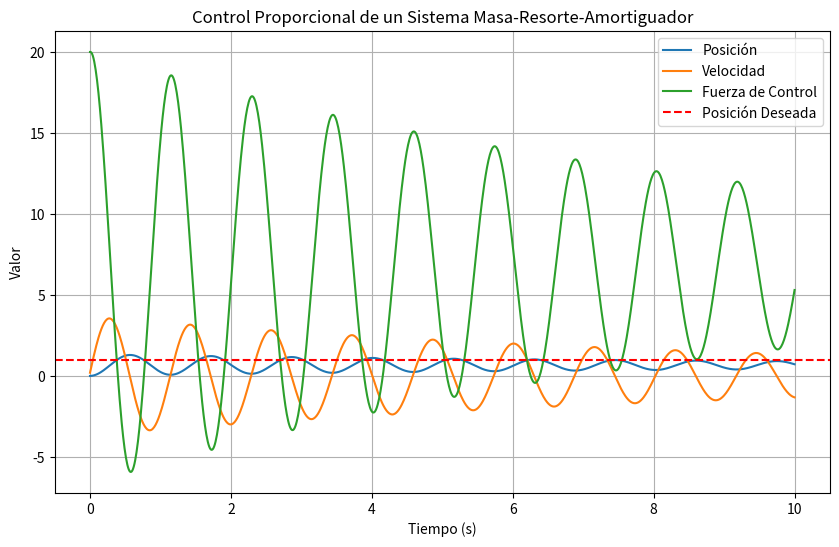

This figure's Python source:
# Practica_096_Dinamica_y_Control_E2_IA
# [redacted]
# Ingenieria_en_Mecatronica

# Programa_Dinamica_y_Control

import numpy as np
import matplotlib.pyplot as plt

# Definimos las constantes del sistema
m = 1.0  # Masa (kg)
k = 10.0  # Constante del resorte (N/m)
b = 0.5  # Coeficiente de amortiguamiento (N.s/m)

# Definimos la función de la dinámica del sistema
def dinamica(x, v, F):

    a = (F - k*x - b*v) / m  # Segunda Ley de Newton
    return a

# Definimos el controlador proporcional (P)
Kp = 20.0  # Ganancia proporcional

# Definimos la posición deseada
x_deseada = 1.0  # Posición deseada (m)

# Definimos las condiciones iniciales
x_0 = 0.0  # Posición inicial
v_0 = 0.0  # Velocidad inicial

# Definimos los parámetros de la simulación
tiempo_simulacion = 10.0  # Tiempo total de simulación (s)
dt = 0.01  # Paso de tiempo (s)
num_pasos = int(tiempo_simulacion / dt)  # Número de pasos de tiempo

# Creamos arrays para almacenar los resultados de la simulación
t = np.linspace(0.0, tiempo_simulacion, num_pasos)  # Array de tiempo
x = np.zeros(num_pasos)  # Array de posición
v = np.zeros(num_pasos)  # Array de velocidad
F_control = np.zeros(num_pasos)  # Array de fuerza de control

# Simulamos la dinámica del sistema con control proporcional
for i in range(num_pasos):
    # Calculamos el error de posición
    error = x_deseada - x_0
    
    # Calculamos la fuerza de control utilizando el controlador proporcional (P)
    F_control[i] = Kp * error
    
    # Calculamos la aceleración utilizando la dinámica del sistema
    a = dinamica(x_0, v_0, F_control[i])
    
    # Actualizamos la velocidad y la posición utilizando la integración numérica
    v_1 = v_0 + a * dt
    x_1 = x_0 + v_0 * dt
    
    # Almacenamos los resultados
    x[i] = x_1
    v[i] = v_1
    
    # Actualizamos las condiciones iniciales para el próximo paso de tiempo
    x_0 = x_1
    v_0 = v_1

# Visualizamos los resultados
plt.figure(figsize=(10, 6))
plt.plot(t, x, label='Posición')
plt.plot(t, v, label='Velocidad')
plt.plot(t, F_control, label='Fuerza de Control')
plt.axhline(y=x_deseada, color='r', linestyle='--', label='Posición Deseada')
plt.xlabel('Tiempo (s)')
plt.ylabel('Valor')
plt.title('Control Proporcional de un Sistema Masa-Resorte-Amortiguador')
plt.legend()
plt.grid(True)
plt.show()
